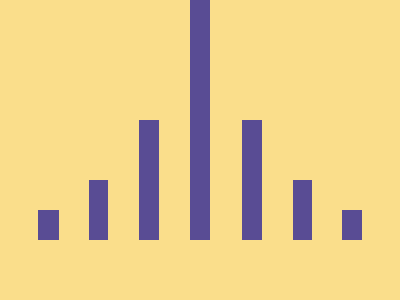

Give the HTML and CSS whose rendering is this image.

<!DOCTYPE html>
<html lang="en">
<head>
  <meta charset="UTF-8">
  <meta name="viewport" content="width=device-width, initial-scale=1.0">
  <title>Bar Chart</title>
  <style>
    body {
      background: #FADE8B;
      margin: 0;
      display: flex;
      align-items: center;
      justify-content: center;
    }
    div {
      display: grid;
      grid-template-columns: repeat(7, 1fr);
      width: 324px;
      height: 240px;
      gap: 31px;
      align-items: end;
    }
    span {
      background: #594C94;
    }
    span:nth-child(1),
    span:nth-child(7) {
      position: relative;
      left: 0.4px;
      height: 30px;
      width: 20.5px;
    }
    span:nth-child(2),
    span:nth-child(6) {
      height: 60px;
      position: relative;
      left: -0.5px;
    }
    span:nth-child(3),
    span:nth-child(5) {
      height: 120px;
      position: relative;
      left: -0.5px;
    }
    span:nth-child(4) {
      height: 240px;
    }
    span:nth-child(5),
    span:nth-child(6) {
      position: relative;
      left: 1.6px;
    }
  </style>
</head>
<body>
  <div>
    <span></span>
    <span></span>
    <span></span>
    <span></span>
    <span></span>
    <span></span>
    <span></span>
  </div>
</body>
</html>
